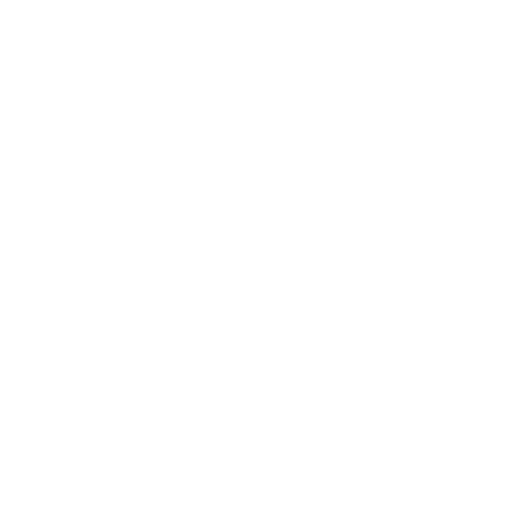
t = 0.00 s
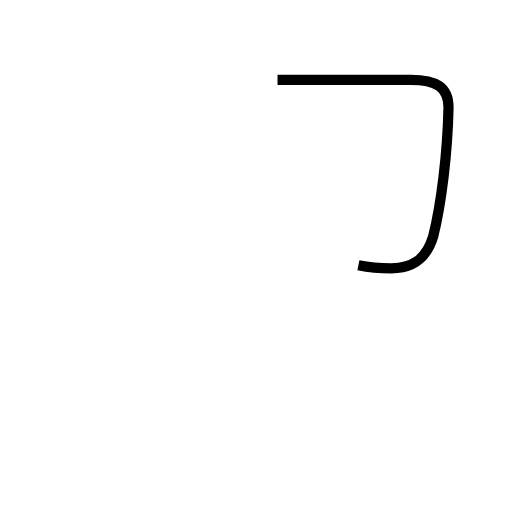
t = 1.19 s
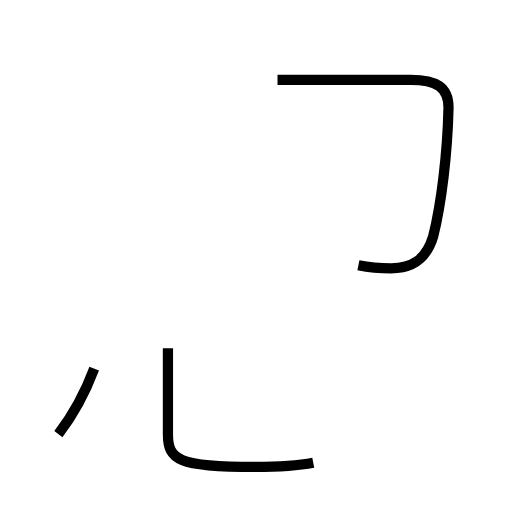
t = 2.15 s
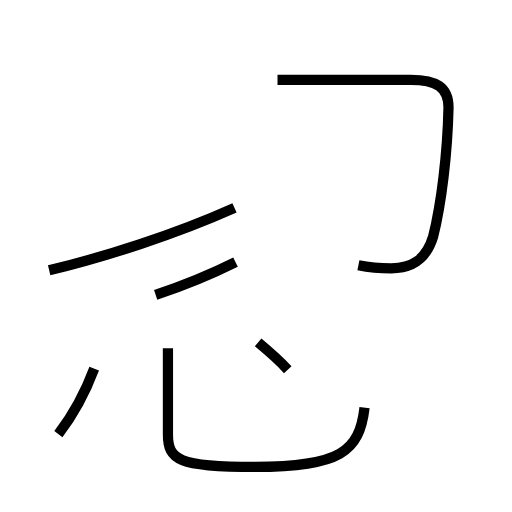
t = 3.33 s
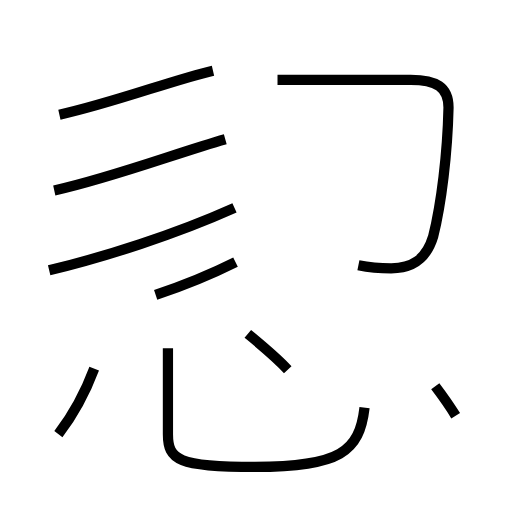
t = 4.47 s
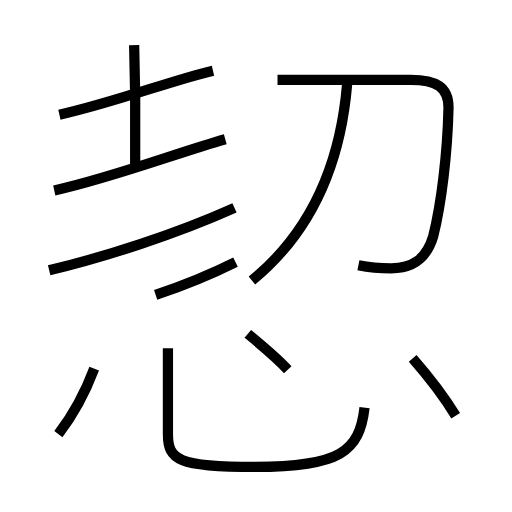
t = 5.58 s

The animated SVG that drew these frames (rendered in a browser with its animation timeline set to each time). Animation: 11 SMIL elements (animate=11); one cycle of 5.58 s.

<?xml version='1.0' encoding='utf-8'?>
<svg viewBox="0.0 -6.0 50.0 50.0" version="1.1" xmlns="http://www.w3.org/2000/svg"><rect x="-1000" y="-1000" width="2000" height="2000" stroke="white" fill="white" /><g style="fill:none;stroke:#000000;stroke-width:1"><path d="M 35.0 -18.1 C 36.0 -17.9 37.1 -17.8 38.2 -17.8 C 40.2 -17.8 41.6 -18.6 42.3 -20.9 C 43.1 -24.1 43.7 -29.0 43.8 -33.5 C 43.8 -35.5 42.6 -36.2 40.1 -36.2 L 27.1 -36.2 " transform="translate(0.0 38.0)" stroke-dasharray="39.812825530726954" stroke-dashoffset="39.812825530726954"><animate attributeName="stroke-dashoffset" from="39.812825530726954" to="0" dur="1.1943847659218085s" begin="0s" fill="freeze" /></path><path d="M 5.7 -1.6 C 7.0 -3.3 8.3 -5.6 9.2 -8.0 " transform="translate(0.0 38.0)" stroke-dasharray="7.319188413668241" stroke-dashoffset="7.319188413668241"><animate attributeName="stroke-dashoffset" from="7.319188413668241" to="0" dur="0.2195756524100472s" begin="1.1943847659218085s" fill="freeze" /></path><path d="M 16.4 -10.0 L 16.4 -1.6 C 16.4 0.9 17.4 1.6 24.9 1.6 C 33.2 1.6 35.1 0.1 35.6 -4.2 " transform="translate(0.0 38.0)" stroke-dasharray="32.475411316645946" stroke-dashoffset="32.475411316645946"><animate attributeName="stroke-dashoffset" from="32.475411316645946" to="0" dur="0.9742623394993783s" begin="1.4139604183318557s" fill="freeze" /></path><path d="M 4.8 -17.6 C 10.2 -18.9 17.1 -21.1 22.9 -23.7 " transform="translate(0.0 38.0)" stroke-dasharray="19.12495260908614" stroke-dashoffset="19.12495260908614"><animate attributeName="stroke-dashoffset" from="19.12495260908614" to="0" dur="0.5737485782725842s" begin="2.388222757831234s" fill="freeze" /></path><path d="M 15.2 -15.2 C 17.9 -16.1 20.6 -17.2 23.0 -18.4 " transform="translate(0.0 38.0)" stroke-dasharray="8.437764654689731" stroke-dashoffset="8.437764654689731"><animate attributeName="stroke-dashoffset" from="8.437764654689731" to="0" dur="0.25313293964069195s" begin="2.9619713361038182s" fill="freeze" /></path><path d="M 28.1 -7.9 C 26.9 -9.2 25.4 -10.4 24.2 -11.4 " transform="translate(0.0 38.0)" stroke-dasharray="5.244303192482117" stroke-dashoffset="5.244303192482117"><animate attributeName="stroke-dashoffset" from="5.244303192482117" to="0" dur="0.1573290957744635s" begin="3.21510427574451s" fill="freeze" /></path><path d="M 5.3 -25.4 C 10.8 -26.6 17.4 -29.1 22.0 -30.4 " transform="translate(0.0 38.0)" stroke-dasharray="17.438382883006433" stroke-dashoffset="17.438382883006433"><animate attributeName="stroke-dashoffset" from="17.438382883006433" to="0" dur="0.5231514864901929s" begin="3.3724333715189734s" fill="freeze" /></path><path d="M 5.8 -32.8 C 11.2 -34.0 16.9 -36.2 20.8 -37.1 " transform="translate(0.0 38.0)" stroke-dasharray="15.608780402164747" stroke-dashoffset="15.608780402164747"><animate attributeName="stroke-dashoffset" from="15.608780402164747" to="0" dur="0.4682634120649424s" begin="3.8955848580091663s" fill="freeze" /></path><path d="M 44.5 -3.4 C 43.4 -5.2 41.7 -7.4 40.3 -9.0 " transform="translate(0.0 38.0)" stroke-dasharray="7.007278712844884" stroke-dashoffset="7.007278712844884"><animate attributeName="stroke-dashoffset" from="7.007278712844884" to="0" dur="0.2102183613853465s" begin="4.363848270074109s" fill="freeze" /></path><path d="M 13.1 -39.6 L 13.2 -34.7 L 13.2 -27.9 " transform="translate(0.0 38.0)" stroke-dasharray="11.701020301937142" stroke-dashoffset="11.701020301937142"><animate attributeName="stroke-dashoffset" from="11.701020301937142" to="0" dur="0.35103060905811423s" begin="4.574066631459456s" fill="freeze" /></path><path d="M 24.6 -16.6 C 30.1 -21.1 33.2 -27.4 33.9 -35.8" transform="translate(0.0 38.0)" stroke-dasharray="21.956141973849693" stroke-dashoffset="21.956141973849693"><animate attributeName="stroke-dashoffset" from="21.956141973849693" to="0" dur="0.6586842592154908s" begin="4.9250972405175695s" fill="freeze" /></path></g></svg>
